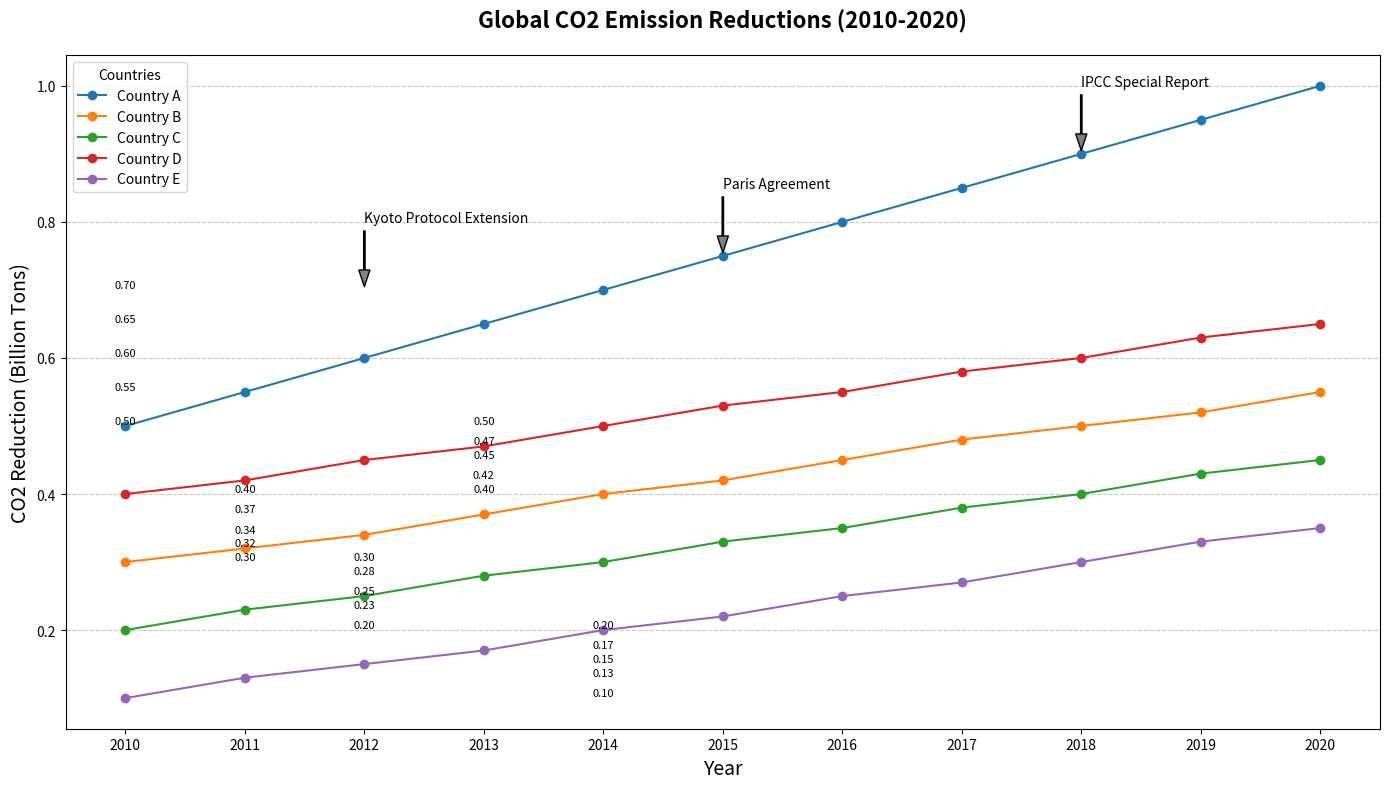

Generate this figure with matplotlib:
import matplotlib.pyplot as plt
import numpy as np

# Backstory: Tracking the Global Effort to Reduce Carbon Emissions
# The line chart will display the carbon dioxide emission reductions (in billion tons) by different countries over a decade (2010-2020).

# Define countries and years
countries = ['Country A', 'Country B', 'Country C', 'Country D', 'Country E']
years = np.array([2010, 2011, 2012, 2013, 2014, 2015, 2016, 2017, 2018, 2019, 2020])

# Data: Carbon dioxide emission reductions (in billion tons)
co2_reductions = np.array([
    [0.5, 0.55, 0.6, 0.65, 0.7, 0.75, 0.8, 0.85, 0.9, 0.95, 1.0],   # Country A
    [0.3, 0.32, 0.34, 0.37, 0.4, 0.42, 0.45, 0.48, 0.5, 0.52, 0.55], # Country B
    [0.2, 0.23, 0.25, 0.28, 0.3, 0.33, 0.35, 0.38, 0.4, 0.43, 0.45], # Country C
    [0.4, 0.42, 0.45, 0.47, 0.5, 0.53, 0.55, 0.58, 0.6, 0.63, 0.65], # Country D
    [0.1, 0.13, 0.15, 0.17, 0.2, 0.22, 0.25, 0.27, 0.3, 0.33, 0.35]  # Country E
])

# Create the plot
plt.figure(figsize=(14, 8))

# Plot lines for each country's CO2 emission reductions
for i, country in enumerate(countries):
    plt.plot(years, co2_reductions[i], marker='o', label=country)

# Annotations for significant milestones
milestones = {
    2012: ("Kyoto Protocol Extension", 0.7),
    2015: ("Paris Agreement", 0.75),
    2018: ("IPCC Special Report", 0.9)
}

for year, (text, level) in milestones.items():
    plt.annotate(text,
                 xy=(year, level),
                 xytext=(year, level + 0.1),
                 arrowprops=dict(facecolor='grey', shrink=0.05, width=1, headwidth=8),
                 fontsize=10, color='black')

# Add additional textual information
for (x, country_data) in zip(years, co2_reductions):
    for (country, y) in zip(countries, country_data):
        plt.text(x, y, f'{y:.2f}', ha='center', va='bottom', fontsize=8)

# Title and labels
plt.title('Global CO2 Emission Reductions (2010-2020)', fontsize=16, fontweight='bold', pad=20)
plt.xlabel('Year', fontsize=14)
plt.ylabel('CO2 Reduction (Billion Tons)', fontsize=14)
plt.xticks(years)
plt.grid(axis='y', linestyle='--', alpha=0.7)
plt.legend(title='Countries', loc='upper left')

# Automatically adjust layout
plt.tight_layout()

# Show the plot
plt.show()
